Run: headless pygame with SDL's dummy video driver; simulated clock (each Clock.tick advances the game by its frame time, no real sleeping); random seed 0; keys injected as events and as key.get_pressed() state; no mouse input.
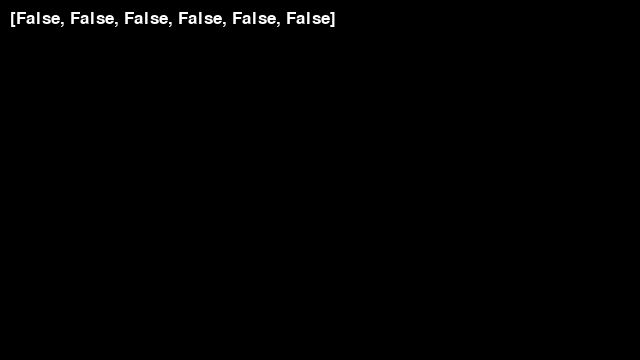
Frame 1 of 4 · flips 1–60 · no input
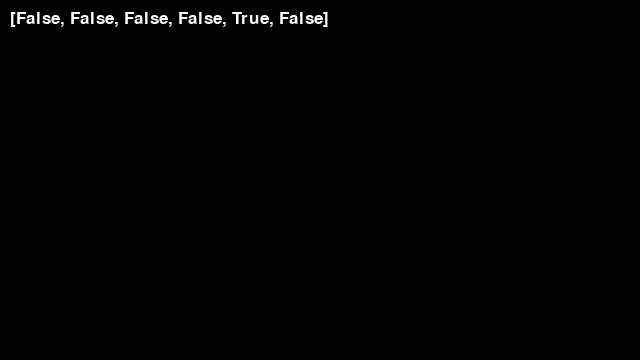
Frame 2 of 4 · flips 61–180 · tapped SPACE, RETURN · held RIGHT (→), D
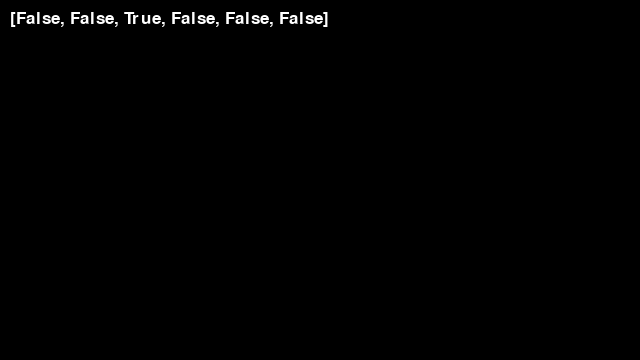
Frame 3 of 4 · flips 181–300 · held DOWN (↓), S
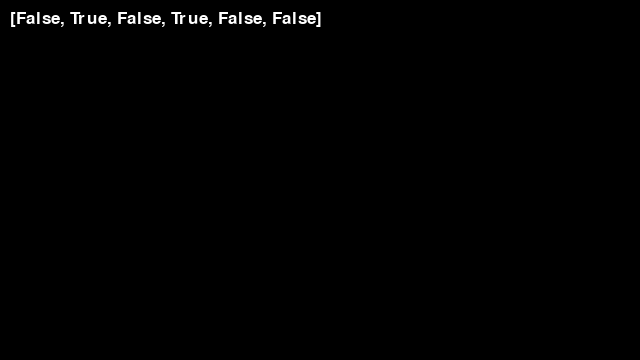
Frame 4 of 4 · flips 301–420 · held LEFT (←), A, UP (↑), W

The pygame program that drew these frames:

# Import library
import pygame
import random

# Game option
WINDOW_HEIGHT = 360
WINDOW_WIDTH = 640
WINDOW_FPS = 60

# Color
BLACK = pygame.Color(0, 0, 0)
WHITE = pygame.Color(255, 255, 255)
RED = pygame.Color(255, 0, 0)
GREEN = pygame.Color(0, 255, 0)
BLUE = pygame.Color(0, 0, 255)
DARK_GREEN = pygame.Color(1, 50, 32)

# Initialising pygame
pygame.init()

# Initialise game window
pygame.display.set_caption("AppleSnake Game")
window = pygame.display.set_mode((WINDOW_WIDTH, WINDOW_HEIGHT))

# FPS
fps = pygame.time.Clock()

# Game c
runtime = 0
running = [True, True, False, False] # 0:Runtime, 1:Menu, 2:InGame, 3:GameOver

# Management loop
while running[0]:
    # Main menu management
    
    # Main menu loop
    while running[1]:
        # Frame Per Second / Refresh Rate
        delta_time = fps.tick(WINDOW_FPS)
        runtime += delta_time
        # Key event
        for event in pygame.event.get():
            if event.type == pygame.QUIT:
                running = [False, False, False, False]
        # Use legacy input
        pressed = pygame.key.get_pressed()
        key = [
            pressed[pygame.K_RETURN],
            pressed[pygame.K_UP],
            pressed[pygame.K_DOWN],
            pressed[pygame.K_LEFT],
            pressed[pygame.K_RIGHT],
            pressed[pygame.K_SPACE]
        ]
        # Refresh game screen
        window.fill(BLACK)
        window.blit(pygame.font.SysFont(None, 25).render(str(key), True, WHITE), (10, 10))
        pygame.display.update()
# Exit pygame
pygame.quit()
quit()
 
